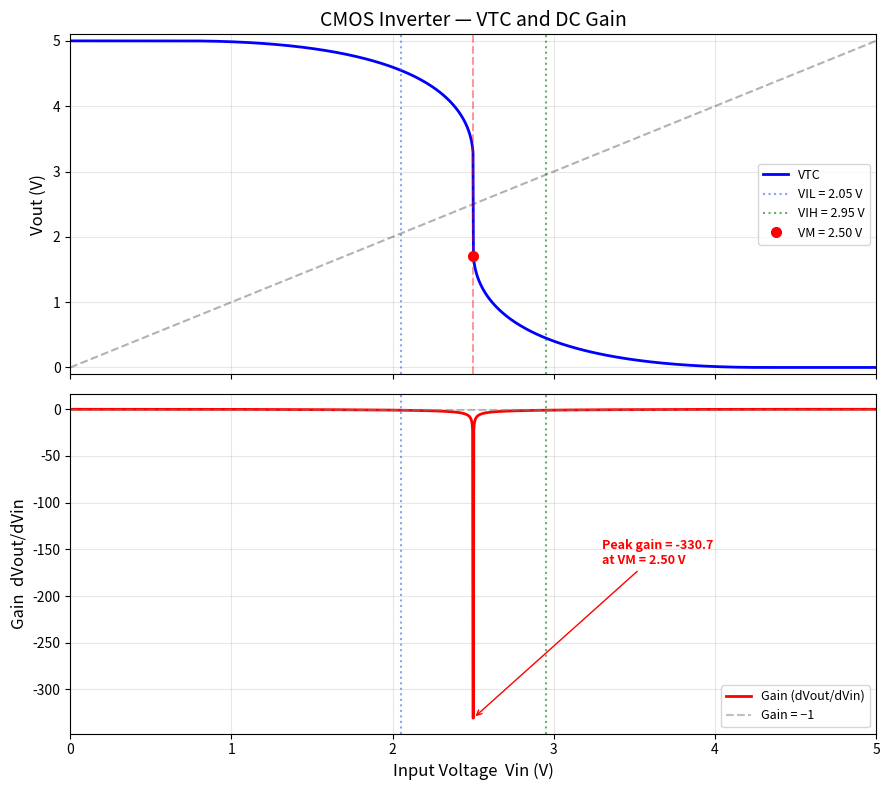

The script that saved this image: (Note: this script raises an exception after producing the figure.)
"""
CMOS Inverter - DC Gain Analysis (Dual-Panel Plot)
Week 1: DC Analysis and Simulation in Python

Plots VTC (top panel) and gain dVout/dVin (bottom panel)
with shared x-axis for direct visual comparison.
"""

import os
import numpy as np
import matplotlib.pyplot as plt

# ── MOSFET Parameters ──────────────────────────────────────────
VDD = 5.0
VTN = 0.7
VTP = -0.7
KN = 1e-4
KP = 1e-4


def ids_nmos(Vin, Vout):
    Vgs, Vds = Vin, Vout
    if Vgs - VTN <= 0:
        return 0.0
    elif Vds <= Vgs - VTN:
        return KN * ((Vgs - VTN) * Vds - Vds**2 / 2)
    else:
        return KN / 2 * (Vgs - VTN)**2


def ids_pmos(Vin, Vout):
    Vsg, Vsd = VDD - Vin, VDD - Vout
    if Vsg + VTP <= 0:
        return 0.0
    elif Vsd <= Vsg + VTP:
        return KP * ((Vsg + VTP) * Vsd - Vsd**2 / 2)
    else:
        return KP / 2 * (Vsg + VTP)**2


def solve_vout(Vin, tol=1e-9):
    lo, hi = 0.0, VDD
    for _ in range(100):
        mid = (lo + hi) / 2
        diff = ids_nmos(Vin, mid) - ids_pmos(Vin, mid)
        if diff > 0:
            hi = mid
        else:
            lo = mid
    return (lo + hi) / 2


# ── Compute VTC and Gain ─────────────────────────────────────

Vin = np.linspace(0, VDD, 2000)
Vout = np.array([solve_vout(v) for v in Vin])
gain = np.gradient(Vout, Vin)

# Find VIL, VIH (gain = -1 crossings)
def find_crossings(x, y, threshold):
    crossings = []
    for i in range(len(y) - 1):
        if (y[i] - threshold) * (y[i + 1] - threshold) < 0:
            frac = (threshold - y[i]) / (y[i + 1] - y[i])
            crossings.append(x[i] + frac * (x[i + 1] - x[i]))
    return crossings

crossings = find_crossings(Vin, gain, -1.0)
VIL = crossings[0] if len(crossings) >= 1 else 0
VIH = crossings[1] if len(crossings) >= 2 else VDD

# Peak gain
peak_idx = np.argmin(gain)
peak_gain = gain[peak_idx]
VM = Vin[peak_idx]

# ── Dual-Panel Plot ──────────────────────────────────────────

fig, (ax1, ax2) = plt.subplots(2, 1, figsize=(9, 8), sharex=True,
                                gridspec_kw={'height_ratios': [1, 1]})

# ── Top: VTC ──
ax1.plot(Vin, Vout, 'b-', linewidth=2, label='VTC')
ax1.plot([0, VDD], [0, VDD], 'k--', alpha=0.3)
ax1.axvline(VIL, color='royalblue', linestyle=':', alpha=0.6, label=f'VIL = {VIL:.2f} V')
ax1.axvline(VIH, color='green', linestyle=':', alpha=0.6, label=f'VIH = {VIH:.2f} V')
ax1.axvline(VM, color='red', linestyle='--', alpha=0.4)
ax1.plot(VM, Vout[peak_idx], 'ro', markersize=7, label=f'VM = {VM:.2f} V')

ax1.set_ylabel('Vout (V)', fontsize=12)
ax1.set_title('CMOS Inverter — VTC and DC Gain', fontsize=14)
ax1.set_ylim(-0.1, VDD + 0.1)
ax1.grid(True, alpha=0.3)
ax1.legend(loc='center right', fontsize=9)

# ── Bottom: Gain ──
ax2.plot(Vin, gain, 'r-', linewidth=2, label='Gain (dVout/dVin)')
ax2.axhline(-1, color='gray', linestyle='--', alpha=0.5, label='Gain = −1')
ax2.axvline(VIL, color='royalblue', linestyle=':', alpha=0.6)
ax2.axvline(VIH, color='green', linestyle=':', alpha=0.6)

ax2.annotate(f'Peak gain = {peak_gain:.1f}\nat VM = {VM:.2f} V',
             xy=(VM, peak_gain), xytext=(VM + 0.8, peak_gain * 0.5),
             fontsize=9, fontweight='bold', color='red',
             arrowprops=dict(arrowstyle='->', color='red'))

ax2.set_xlabel('Input Voltage  Vin (V)', fontsize=12)
ax2.set_ylabel('Gain  dVout/dVin', fontsize=12)
ax2.set_xlim(0, VDD)
ax2.grid(True, alpha=0.3)
ax2.legend(loc='lower right', fontsize=9)

plt.tight_layout()

SCRIPT_DIR = os.path.dirname(os.path.abspath(__file__))
FIGURES_DIR = os.path.join(os.path.dirname(SCRIPT_DIR), 'figures')
os.makedirs(FIGURES_DIR, exist_ok=True)
fig.savefig(os.path.join(FIGURES_DIR, 'gain_plot.png'), dpi=150)
print(f"Saved: {os.path.join(FIGURES_DIR, 'gain_plot.png')}")
print(f"\nPeak gain: {peak_gain:.2f} at VM = {VM:.3f} V")

plt.show()
